The GitHub repository Pablo-H-H/Inteligencia_Artificial_Clasificador_Videojuegos contains a labelled image folder "videogames-cnn-dataset" with 21 categories: Apex Legends, CSGO, Clash Royale, Dead by Daylight, Dota 2, Escape from Tarkov, FIFA 21, Fortnite, Free Fire, GTA V, League of Legends, Minecraft, Overwatch, PUBG Battlegrounds, Rainbow Six, Rocket League, Rust, Sea of Thieves, Valorant, Warzone, World of Warcraft. Examples follow, each with its label.

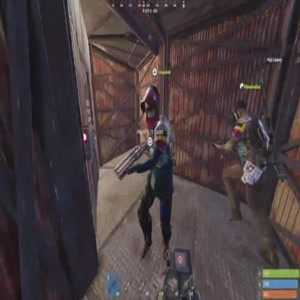
Label: Rust

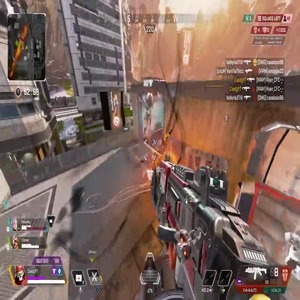
Label: Apex Legends

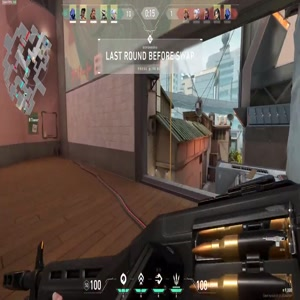
Label: Valorant

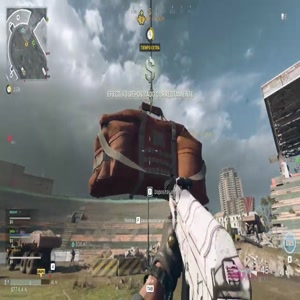
Label: Warzone

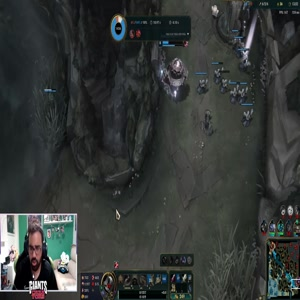
Label: League of Legends

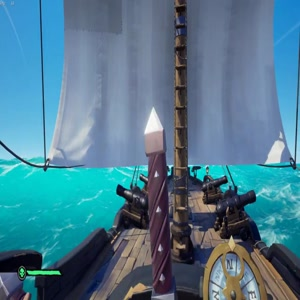
Label: Sea of Thieves
